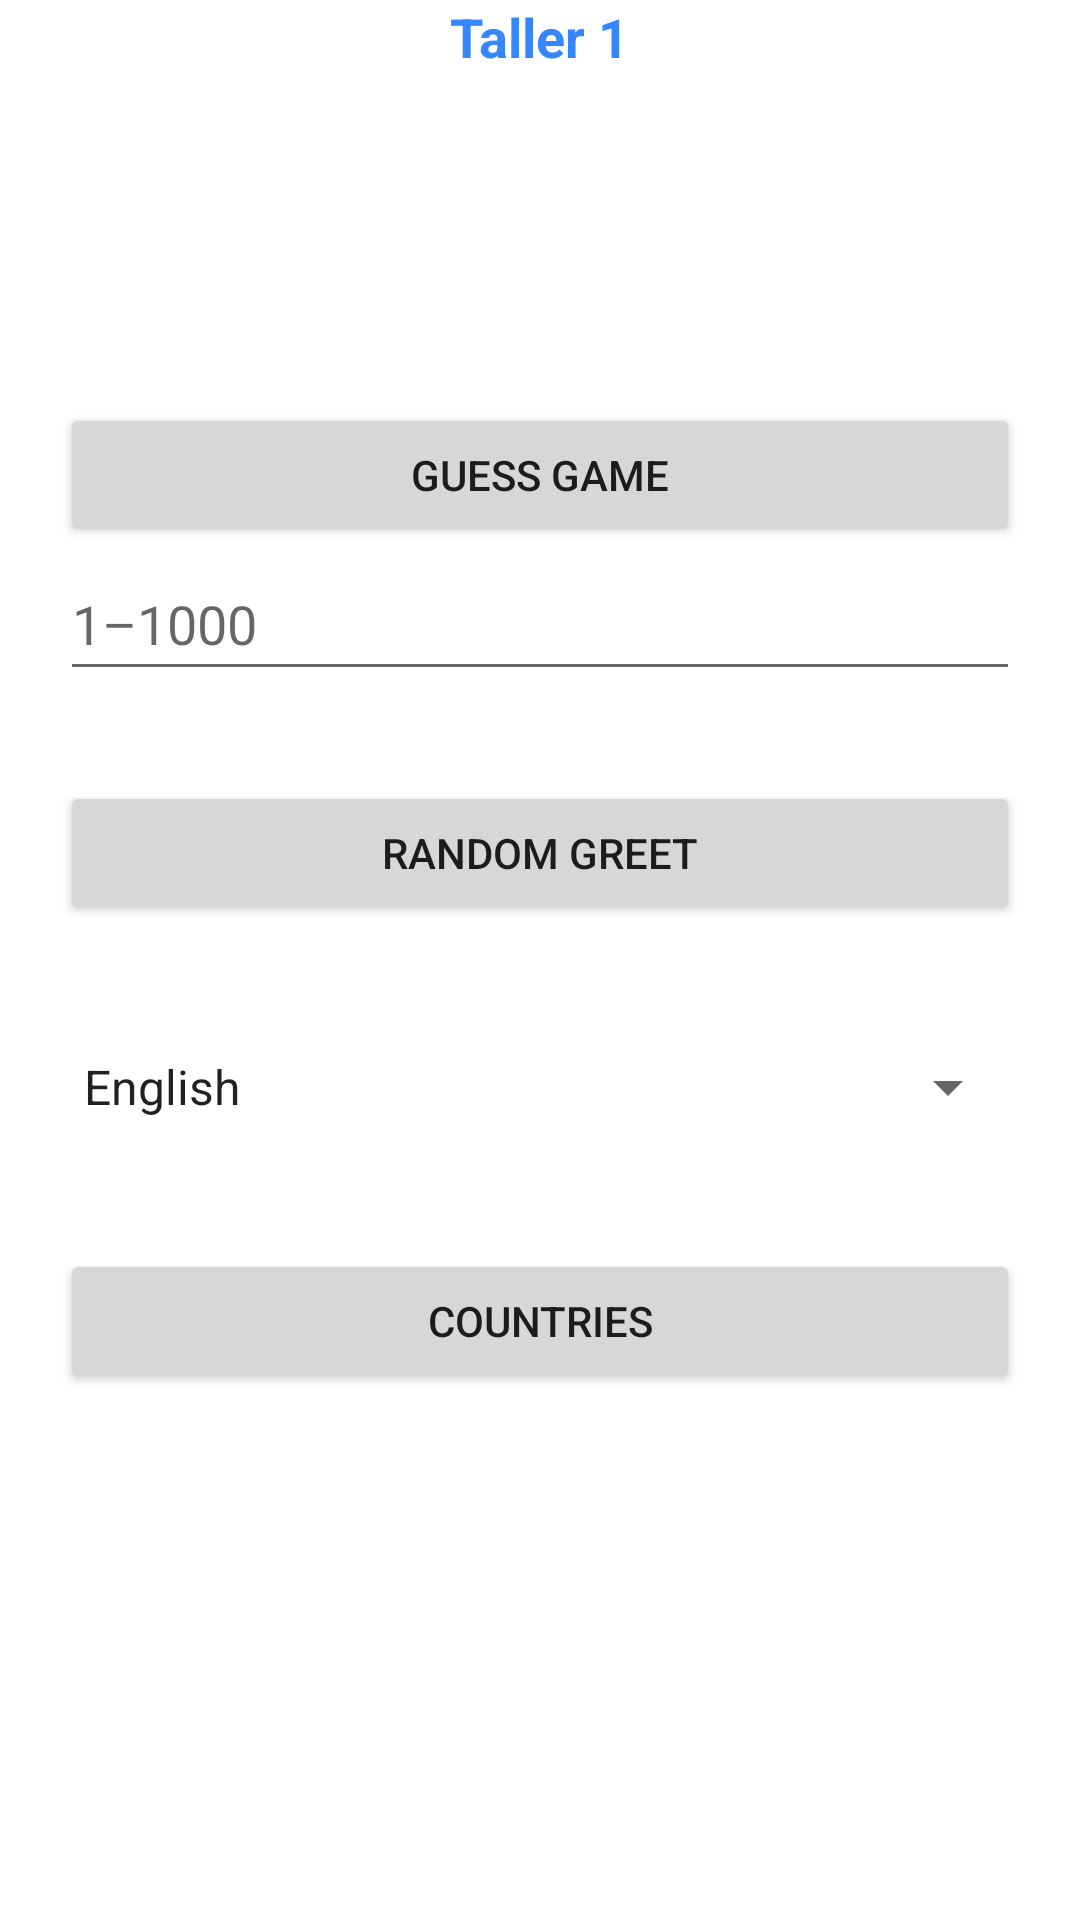

Reconstruct the res/layout file that produces this screen, plus the resources it refers to.
<!-- AndroidManifest.xml: application theme Theme.Taller1Rocket -->
<!-- res/layout/activity_main.xml -->
<?xml version="1.0" encoding="utf-8"?>
<RelativeLayout xmlns:app="http://schemas.android.com/apk/res-auto"
    xmlns:tools="http://schemas.android.com/tools"
    xmlns:android="http://schemas.android.com/apk/res/android"
    android:layout_width="match_parent"
    android:layout_height="match_parent"
    android:layout_marginTop="75dp"
    tools:context=".MainActivity"
>

    <TextView
        android:id="@+id/title"
        android:layout_width="wrap_content"
        android:layout_height="wrap_content"
        android:layout_centerHorizontal="true"
        android:text="@string/Title"
        android:textColor="#3687FF"
        android:textSize="18sp"
        android:textStyle="bold"
        app:layout_constraintBottom_toBottomOf="parent"
        app:layout_constraintEnd_toEndOf="parent"
        app:layout_constraintStart_toStartOf="parent"
        app:layout_constraintTop_toTopOf="parent"
    />

    <Button
        android:id="@+id/btnGuessGame"
        android:layout_marginTop="110dp"
        android:layout_width="320dp"
        android:layout_height="wrap_content"
        android:layout_below="@id/title"
        android:layout_centerHorizontal="true"
        android:layout_marginLeft="20dp"
        android:layout_marginRight="20dp"
        android:text="@string/gameBtnTxt"
    />

    <EditText
        android:id="@+id/txtRange"
        android:layout_width="488dp"
        android:layout_height="48dp"
        android:layout_centerHorizontal="true"
        android:layout_below="@id/btnGuessGame"
        android:layout_marginLeft="20dp"
        android:layout_marginRight="20dp"
        android:hint="@string/numberRange"
        android:importantForAutofill="no"
        android:inputType="number"

    />

    <Button
        android:id="@+id/btnRandomGreet"
        android:layout_marginTop="30dp"
        android:layout_width="320dp"
        android:layout_height="wrap_content"
        android:layout_below="@id/txtRange"
        android:layout_centerHorizontal="true"
        android:layout_marginLeft="20dp"
        android:layout_marginRight="20dp"
        android:text="@string/randomGreetBtnTxt"
    />

    <Spinner
        android:id="@+id/spinnerLanguages"
        android:layout_marginTop="30dp"
        android:layout_width="match_parent"
        android:layout_height="48dp"
        android:layout_centerHorizontal="true"
        android:layout_below="@id/btnRandomGreet"
        android:layout_marginLeft="20dp"
        android:layout_marginRight="20dp"
        android:entries="@array/languages"
    />

    <Button
        android:id="@+id/btnCountries"
        android:layout_marginTop="30dp"
        android:layout_width="320dp"
        android:layout_height="wrap_content"
        android:layout_below="@id/spinnerLanguages"
        android:layout_centerHorizontal="true"
        android:layout_marginLeft="20dp"
        android:layout_marginRight="20dp"
        android:text="@string/countriesBtnTxt"
    />

</RelativeLayout>
<!-- resources referenced by this layout -->
<resources>
  <string-array name="languages">
          <item>English</item>
          <item>Spanish</item>
          <item>French</item>
      </string-array>
  <string name="Title">Taller 1</string>
  <string name="countriesBtnTxt">Countries</string>
  <string name="gameBtnTxt">Guess Game</string>
  <string name="numberRange">1–1000</string>
  <string name="randomGreetBtnTxt">Random Greet</string>
  <style name="Theme.Taller1Rocket" parent="Theme.MaterialComponents.DayNight.DarkActionBar">
          
          <item name="colorPrimary">@color/purple_500</item>
          <item name="colorPrimaryVariant">@color/purple_700</item>
          <item name="colorOnPrimary">@color/white</item>
          
          <item name="colorSecondary">@color/teal_200</item>
          <item name="colorSecondaryVariant">@color/teal_700</item>
          <item name="colorOnSecondary">@color/black</item>
          
          <item name="android:statusBarColor">?attr/colorPrimaryVariant</item>
          
      </style>
  <!-- not gathered from this repository: default colours our renderer supplied (Android Studio template values) -->
  <color name="purple_500">#FF6200EE</color>
  <color name="purple_700">#FF3700B3</color>
  <color name="teal_200">#FF03DAC5</color>
  <color name="teal_700">#FF018786</color>
  <color name="black">#FF000000</color>
  <color name="white">#FFFFFFFF</color>
</resources>
